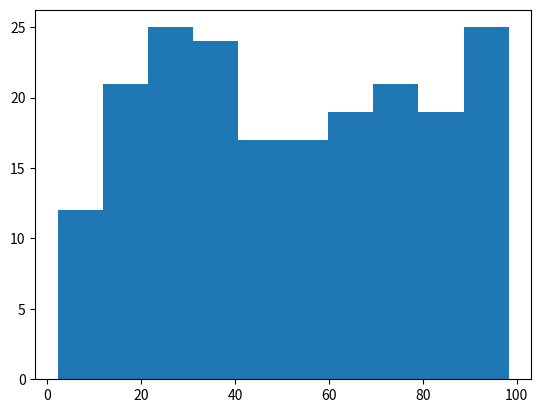
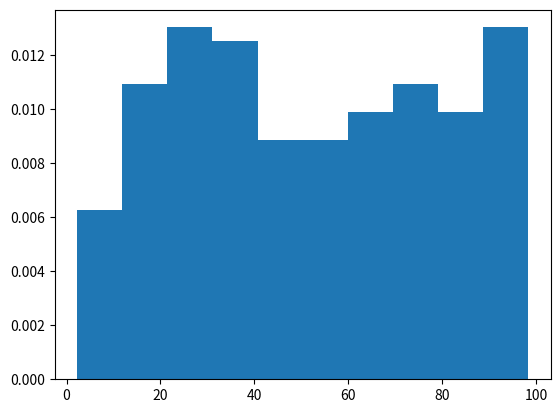
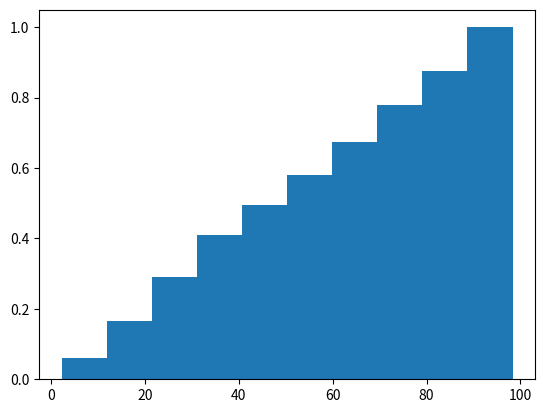
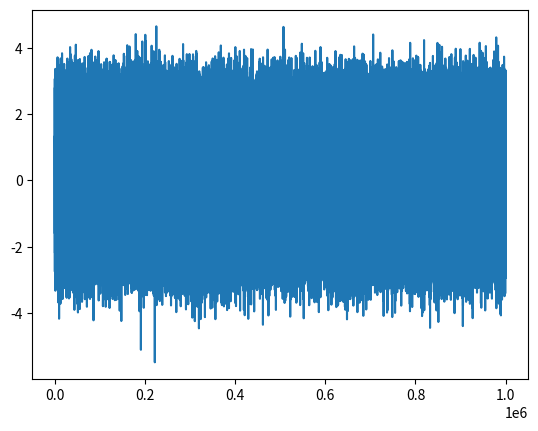
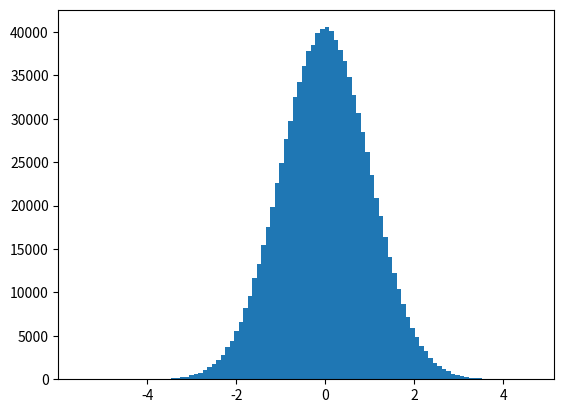
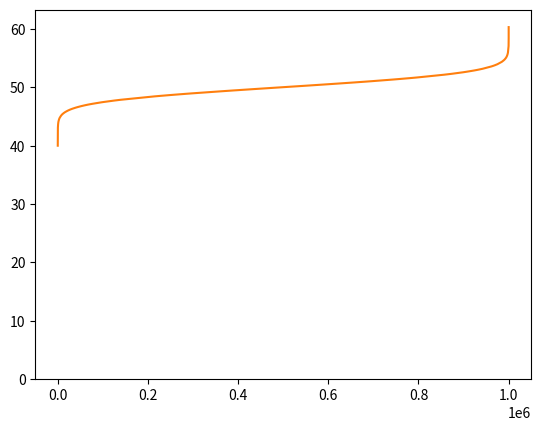
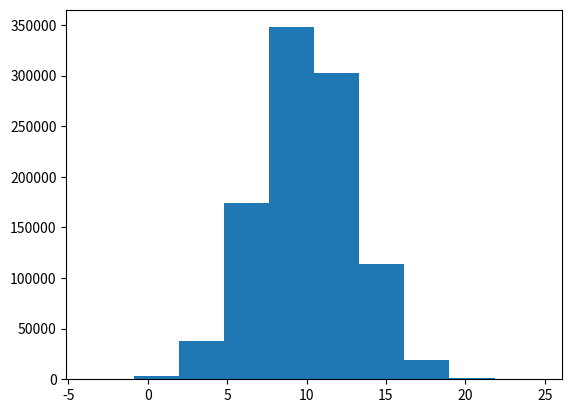

Generate these figures, in order, with matplotlib:
# -*- coding: utf-8 -*-
"""
C3 Funciones de distribución de probabilidad (con variables aleatorias, obvio)
Sirve para hacer datasets con una cierta distribución de probabilidad


Todas las áreas bajo la curva de distribución de probabilidad tiene un área de 1 porque es la probabilidad total

Si se quiere generar números aleatoreos que sigan una distribución de probabilidad
(las fundamentales son la uniforme y la de Gauss)

La distribución uniforme (Es un rectángulo, es decir, todas las opciones tienen la misma probabilidad de ocurrir)
del rango (1,b), se tiene que la probabilidad es 1/(b-a) 
    
"""

# Distribución uniforme: Todos los valores tienen la misma probabilidad=1/rango

import numpy as np
import matplotlib.pyplot as plt
data=np.random.uniform(1,100,200) # np.random.uniform(limite inferior,superior,número de muestras)
plt.figure()#crea una gráfica
plt.hist(data,10) #mientras mayor sea el número de muestras, más se asemeja a una distribución uniforme
#recordar que para frecuencias relativas se usa density=True
plt.figure() #crea otra gráfica, si no se pone, las funciones las pone en una sola gráfica
plt.hist(data,10,density=1)
#para hacer un histograma de frecuencias relativas acumulativas:
plt.figure()
plt.hist(data,10,density=1,cumulative=True)



#Distribución normal o campana de Gauss
"""
    Ocurre en casi todas las cosas de la vida XD
"""
data1=np.random.normal(50,2,1000000) #np.randm.uniform(media, desviación estándar, número de datos)
data2=np.random.randn(1000000) #da una distribución con media igual a cero y desviación típica de 1
plt.figure()
x=range(0,1000000)
plt.plot(x,data2)
plt.figure()
plt.hist(data2,100) # con 100 clases, la distribución de probabilidad es una campana de Gauss bien y bonita
plt.figure()
plt.hist(data1,100,density=1)
plt.plot(x,sorted(data1)) #Si graficamos los valores en orden, nos podemos dar cuetna que primero crecen poquito
#luego avanza mucho y luego vuelve a crecer poco
#también se puede hacer la distribución normal con otra media y desviación como
media=10
desvest=3
data3=media+desvest*np.random.randn(1000000)
plt.figure()
plt.hist(data3)
data4=np.random.randn(2,100)#regresa dos conjuntos de datos de 100 datos cada uno con una distribución normal


